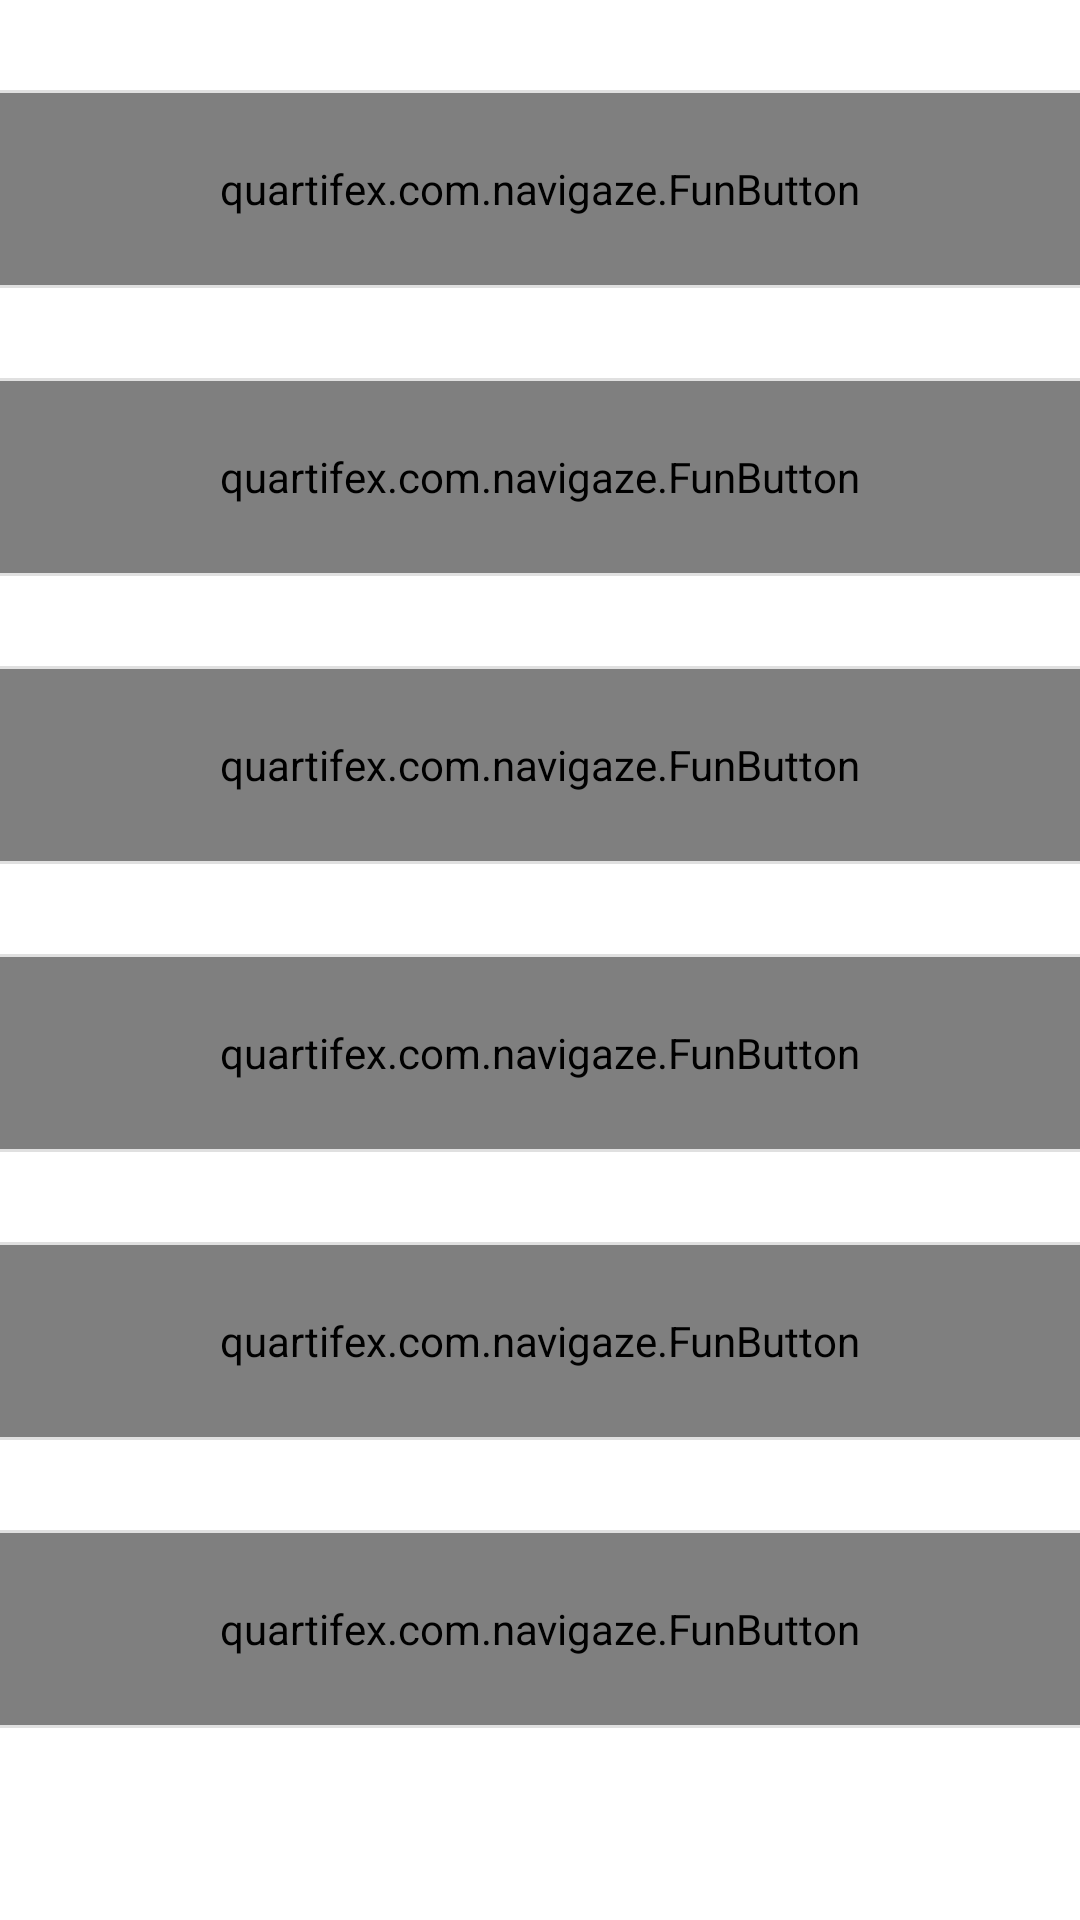

The Android layout XML behind this screen, and the referenced resources:
<!-- AndroidManifest.xml: application theme AppTheme -->
<!-- res/layout/fragment_home.xml -->
<LinearLayout xmlns:android="http://schemas.android.com/apk/res/android"
    xmlns:tools="http://schemas.android.com/tools"
    xmlns:custom="http://schemas.android.com/apk/res-auto"
    android:layout_width="match_parent"
    android:layout_height="match_parent"
    android:id="@+id/ll_home_fragment_container"
    android:divider="?android:attr/listDivider"
    android:orientation="vertical"
    android:showDividers="middle"
    tools:context=".HomeFragment"
    android:background="@android:color/white">

    <View
        android:layout_width="match_parent"
        android:layout_height="30dp"
        android:onClick="idleClick"
        android:clickable="true"
        android:focusable="true" />

    <quartifex.com.navigaze.FunButton
        android:id="@+id/button_speed_dial"
        android:layout_width="match_parent"
        android:layout_height="?android:attr/listPreferredItemHeight"
        android:background="?android:selectableItemBackground"
        custom:buttonText="Speed Dial"/>

    <View
        android:layout_width="match_parent"
        android:layout_height="30dp"
        android:onClick="idleClick"
        android:clickable="true"
        android:focusable="true" />

    <quartifex.com.navigaze.FunButton
        android:id="@+id/button_sos"
        android:layout_width="match_parent"
        android:layout_height="?android:attr/listPreferredItemHeight"
        android:background="?android:selectableItemBackground"
        custom:buttonText="SOS"
        android:clickable="true"
        android:focusable="true"/>


    <View
        android:layout_width="match_parent"
        android:layout_height="30dp"
        android:onClick="idleClick"
        android:clickable="true"
        android:focusable="true"
        />

    <quartifex.com.navigaze.FunButton
        android:id="@+id/button_smart_home"
        android:layout_width="match_parent"
        android:layout_height="?android:attr/listPreferredItemHeight"
        android:background="?android:selectableItemBackground"
        custom:buttonText="Smart Home"
        android:clickable="true"
        android:focusable="true"/>

    <View
        android:layout_width="match_parent"
        android:layout_height="30dp"
        android:onClick="idleClick"
        android:clickable="true"
        android:focusable="true"/>

    <quartifex.com.navigaze.FunButton
        android:id="@+id/button_nearby"
        android:layout_width="match_parent"
        android:layout_height="?android:attr/listPreferredItemHeight"
        android:background="?android:selectableItemBackground"
        custom:buttonText="Nearby"/>

    <View
        android:layout_width="match_parent"
        android:layout_height="30dp"
        android:onClick="idleClick"
        android:clickable="true"
        android:focusable="true"/>

    <quartifex.com.navigaze.FunButton
        android:id="@+id/button_media"
        android:layout_width="match_parent"
        android:layout_height="?android:attr/listPreferredItemHeight"
        android:background="?android:selectableItemBackground"
        custom:buttonText="Media"/>


    <View
        android:layout_width="match_parent"
        android:layout_height="30dp"
        android:onClick="idleClick"
        android:clickable="true"
        android:focusable="true"/>

    <quartifex.com.navigaze.FunButton
        android:id="@+id/button_messages"
        android:layout_width="match_parent"
        android:layout_height="?android:attr/listPreferredItemHeight"
        android:background="?android:selectableItemBackground"
        custom:buttonText="Message"/>

    <View
        android:layout_width="match_parent"
        android:layout_height="30dp"
        android:onClick="idleClick"
        android:clickable="true"
        android:focusable="true"/>

</LinearLayout>
<!-- resources referenced by this layout -->
<resources>
  <style name="AppTheme" parent="Theme.AppCompat.Light.DarkActionBar">
          <item name="colorPrimary">@color/colorPrimary</item>
          <item name="colorPrimaryDark">@color/colorPrimaryDark</item>
          <item name="colorAccent">@color/colorAccent</item>
      </style>
  <color name="colorPrimary">#008577</color>
  <color name="colorPrimaryDark">#00574B</color>
  <color name="colorAccent">#D81B60</color>
</resources>
